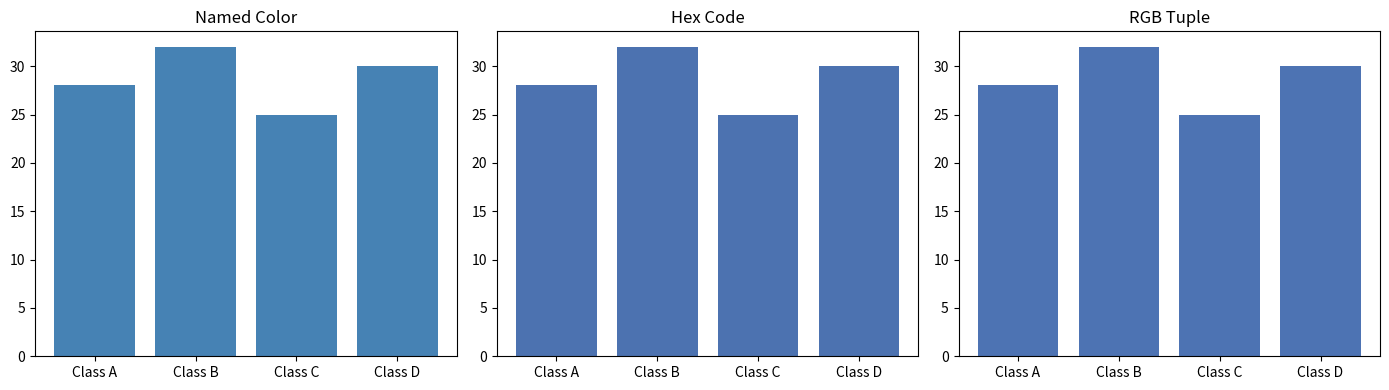
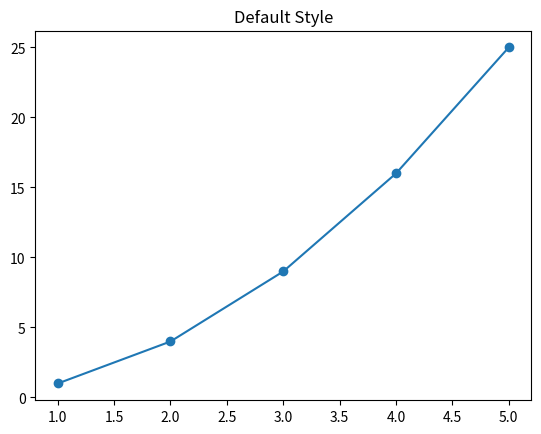
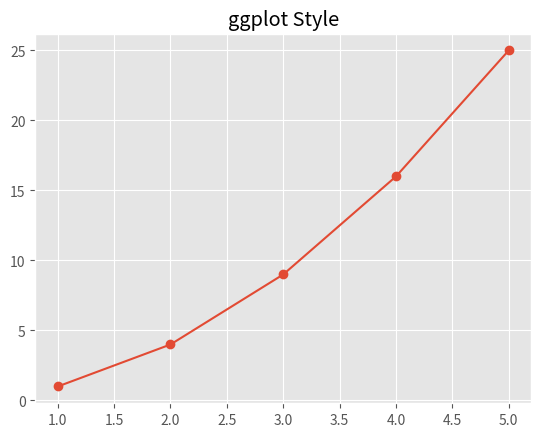
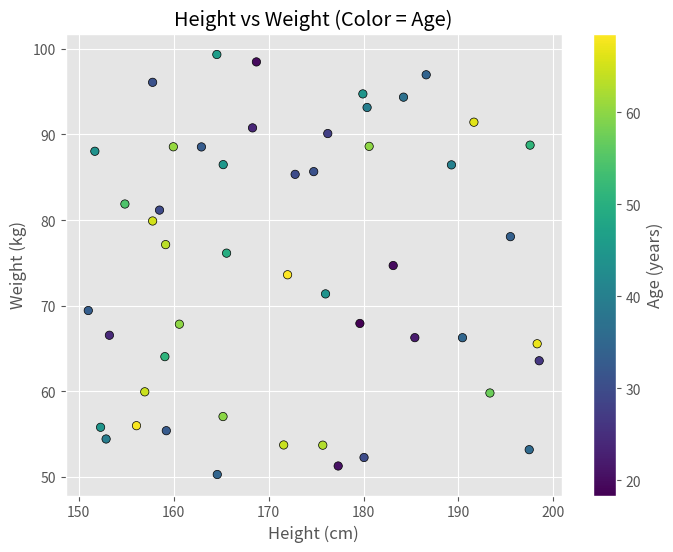
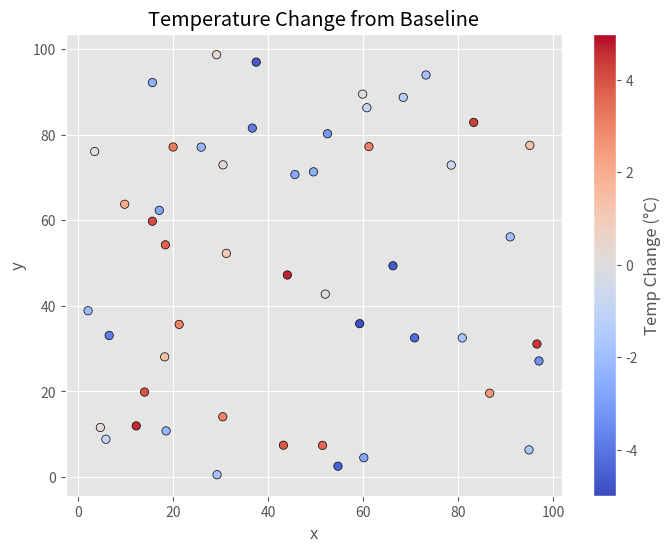
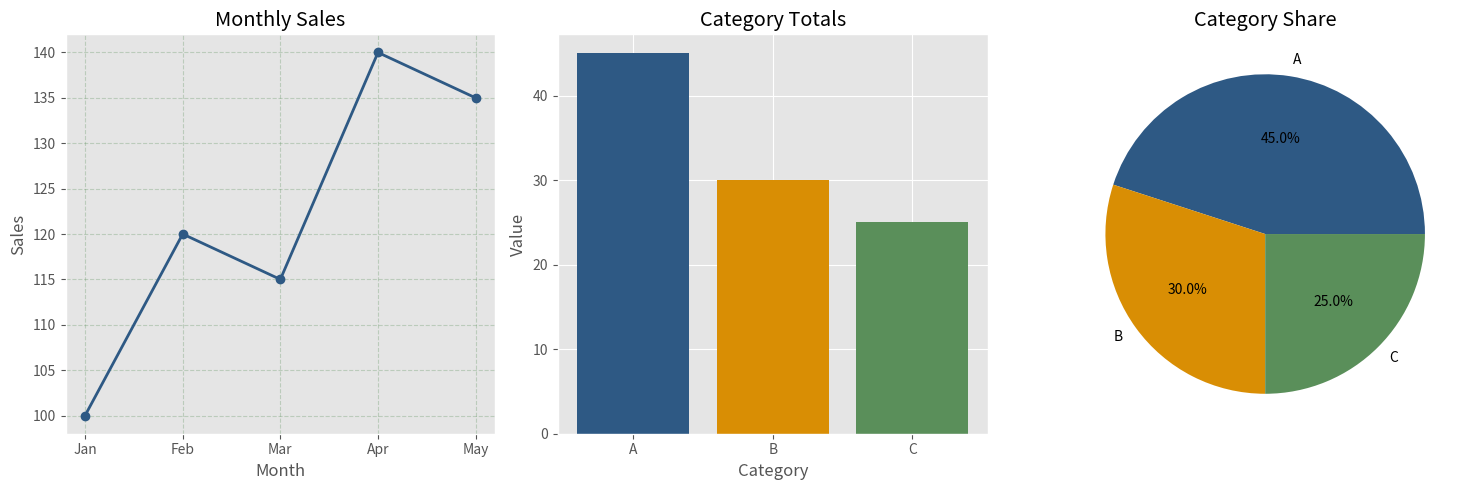

Here is the Python script that generated these plots, in order:
import matplotlib.pyplot as plt

classes = ["Class A", "Class B", "Class C", "Class D"]
students = [28, 32, 25, 30]

fig, axes = plt.subplots(1, 3, figsize=(14, 4))

axes[0].bar(classes, students, color="steelblue")       # named color
axes[0].set_title("Named Color")

axes[1].bar(classes, students, color="#4C72B0")          # hex code
axes[1].set_title("Hex Code")

axes[2].bar(classes, students, color=(0.3, 0.45, 0.7))   # RGB tuple (0-1 scale)
axes[2].set_title("RGB Tuple")

plt.tight_layout()
plt.show()


import matplotlib.pyplot as plt

x = [1, 2, 3, 4, 5]
y = [1, 4, 9, 16, 25]

# Default style
fig, ax = plt.subplots()
ax.plot(x, y, marker="o")
ax.set_title("Default Style")
plt.show()

# ggplot style
plt.style.use("ggplot")
fig, ax = plt.subplots()
ax.plot(x, y, marker="o")
ax.set_title("ggplot Style")
plt.show()


import numpy as np
import matplotlib.pyplot as plt

np.random.seed(42)
height = np.random.uniform(150, 200, 50)
weight = np.random.uniform(50, 100, 50)
age = np.random.uniform(18, 70, 50)   # naturally low-to-high

fig, ax = plt.subplots(figsize=(8, 6))
scatter = ax.scatter(height, weight, c=age, cmap="viridis", edgecolor="black")
ax.set_title("Height vs Weight (Color = Age)")
ax.set_xlabel("Height (cm)")
ax.set_ylabel("Weight (kg)")
fig.colorbar(scatter, label="Age (years)")
plt.show()


import numpy as np
import matplotlib.pyplot as plt

np.random.seed(42)
x = np.random.uniform(0, 100, 50)
y = np.random.uniform(0, 100, 50)
temp_change = np.random.uniform(-5, 5, 50)   # centered at zero

fig, ax = plt.subplots(figsize=(8, 6))
scatter = ax.scatter(x, y, c=temp_change, cmap="coolwarm", vmin=-5, vmax=5, edgecolor="black")
ax.set_title("Temperature Change from Baseline")
ax.set_xlabel("x")
ax.set_ylabel("y")
fig.colorbar(scatter, label="Temp Change (°C)")
plt.show()


import matplotlib.pyplot as plt

# Custom 3-color theme
PRIMARY = "#2E5984"     # deep blue
SECONDARY = "#D98E04"   # warm orange
ACCENT = "#5A8F5A"      # muted green

fig, axes = plt.subplots(1, 3, figsize=(15, 5))

# Line chart
months = ["Jan", "Feb", "Mar", "Apr", "May"]
sales = [100, 120, 115, 140, 135]
axes[0].plot(months, sales, marker="o", color=PRIMARY, linewidth=2)
axes[0].set_title("Monthly Sales")
axes[0].set_xlabel("Month")
axes[0].set_ylabel("Sales")
axes[0].grid(True, color=ACCENT, linestyle="--", alpha=0.3)

# Bar chart
categories = ["A", "B", "C"]
values = [45, 30, 25]
axes[1].bar(categories, values, color=[PRIMARY, SECONDARY, ACCENT])
axes[1].set_title("Category Totals")
axes[1].set_xlabel("Category")
axes[1].set_ylabel("Value")

# Pie chart
axes[2].pie(values, labels=categories, autopct="%1.1f%%",
            colors=[PRIMARY, SECONDARY, ACCENT])
axes[2].set_title("Category Share")

plt.tight_layout()
plt.show()
